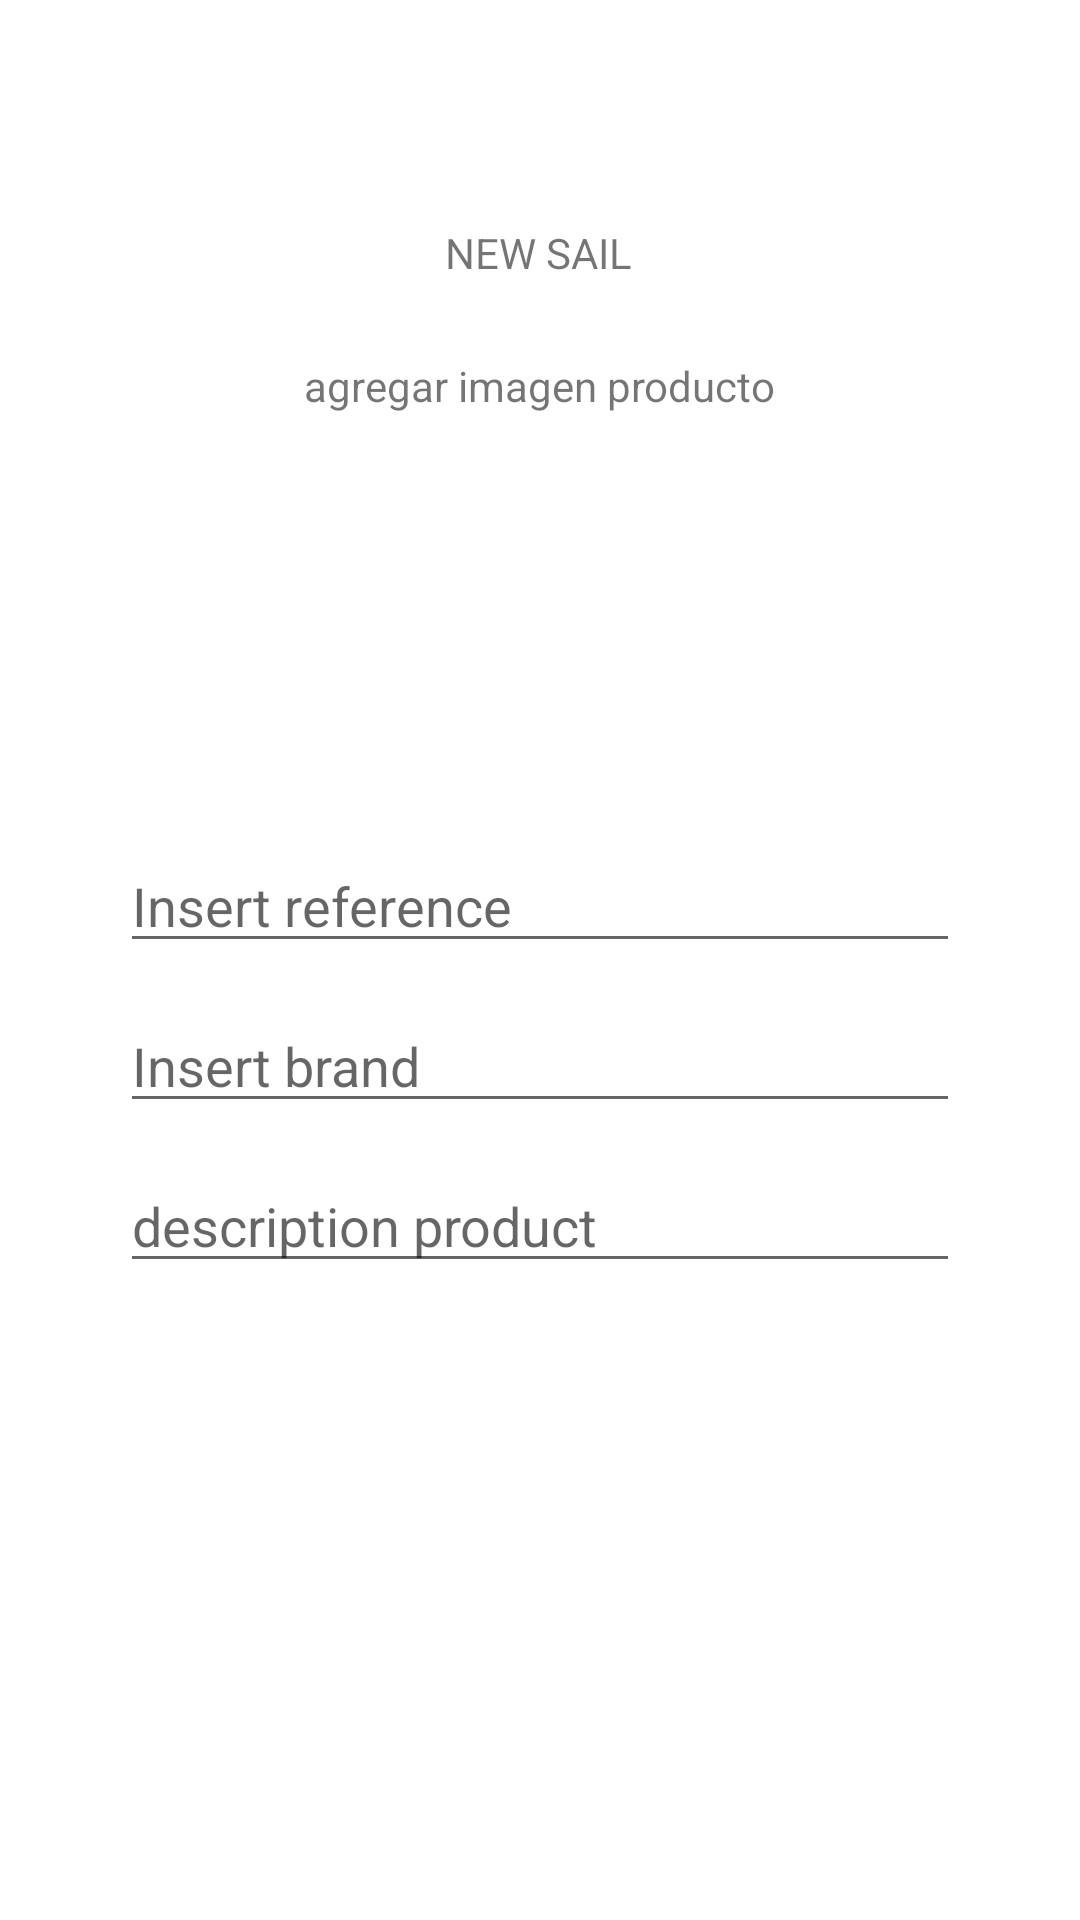

Layout XML and referenced resources for this Android screen:
<!-- AndroidManifest.xml: application theme Theme.FireBaseVentas -->
<!-- res/layout/content_create.xml -->
<?xml version="1.0" encoding="utf-8"?>
<androidx.constraintlayout.widget.ConstraintLayout xmlns:android="http://schemas.android.com/apk/res/android"
    xmlns:app="http://schemas.android.com/apk/res-auto"
    xmlns:tools="http://schemas.android.com/tools"
    android:layout_width="match_parent"
    android:layout_height="match_parent"
    android:padding="40dp"
    app:layout_behavior="@string/appbar_scrolling_view_behavior">

    <TextView
        android:id="@+id/tv_create_title"
        android:layout_width="wrap_content"
        android:layout_height="wrap_content"
        android:text="NEW SAIL"
        app:layout_constraintBottom_toBottomOf="parent"
        app:layout_constraintEnd_toEndOf="parent"
        app:layout_constraintHorizontal_bias="0.498"
        app:layout_constraintStart_toStartOf="parent"
        app:layout_constraintTop_toTopOf="parent"
        app:layout_constraintVertical_bias="0.064" />

    <TextView
        android:id="@+id/tv_create_click_image"
        android:layout_width="wrap_content"
        android:layout_height="wrap_content"
        android:text="agregar imagen producto"
        app:layout_constraintBottom_toBottomOf="parent"
        app:layout_constraintEnd_toEndOf="parent"
        app:layout_constraintHorizontal_bias="0.498"
        app:layout_constraintStart_toStartOf="parent"
        app:layout_constraintTop_toBottomOf="@+id/tv_create_title"
        app:layout_constraintVertical_bias="0.052" />

    <ImageView
        android:id="@+id/iv_create_image"
        android:layout_width="100dp"
        android:layout_height="100dp"
        app:layout_constraintBottom_toBottomOf="parent"
        app:layout_constraintEnd_toEndOf="parent"
        app:layout_constraintHorizontal_bias="0.498"
        app:layout_constraintStart_toStartOf="parent"
        app:layout_constraintTop_toBottomOf="@+id/tv_create_click_image"
        app:layout_constraintVertical_bias="0.06"
        app:srcCompat="@drawable/ic_shopping_cart_black_18dp" />

    <EditText
        android:id="@+id/et_create_serial"
        android:layout_width="match_parent"
        android:layout_height="wrap_content"
        android:layout_marginTop="20dp"
        android:ems="10"
        android:hint="Insert reference"
        android:inputType="textPersonName"
        app:layout_constraintEnd_toEndOf="parent"
        app:layout_constraintStart_toStartOf="parent"
        app:layout_constraintTop_toBottomOf="@+id/iv_create_image" />

    <EditText
        android:id="@+id/et_create_brand"
        android:layout_width="match_parent"
        android:layout_height="wrap_content"
        android:layout_marginTop="12dp"
        android:ems="10"
        android:hint="Insert brand"
        android:inputType="textPersonName"
        app:layout_constraintEnd_toEndOf="parent"
        app:layout_constraintStart_toStartOf="parent"
        app:layout_constraintTop_toBottomOf="@+id/et_create_serial" />

    <EditText
        android:id="@+id/et_create_description"
        android:layout_width="match_parent"
        android:layout_height="wrap_content"
        android:layout_marginTop="12dp"
        android:ems="10"
        android:hint="description product"
        android:inputType="textPersonName"
        app:layout_constraintEnd_toEndOf="parent"
        app:layout_constraintStart_toStartOf="parent"
        app:layout_constraintTop_toBottomOf="@+id/et_create_brand" />
</androidx.constraintlayout.widget.ConstraintLayout>
<!-- resources referenced by this layout -->
<resources>
  <style name="Theme.FireBaseVentas" parent="Theme.MaterialComponents.DayNight.DarkActionBar">
          
          <item name="colorPrimary">@color/purple_500</item>
          <item name="colorPrimaryVariant">@color/purple_700</item>
          <item name="colorOnPrimary">@color/white</item>
          
          <item name="colorSecondary">@color/teal_200</item>
          <item name="colorSecondaryVariant">@color/teal_700</item>
          <item name="colorOnSecondary">@color/black</item>
          
          <item name="android:statusBarColor" tools:targetApi="l">?attr/colorPrimaryVariant</item>
          
      </style>
  <!-- not gathered from this repository: default colours our renderer supplied (Android Studio template values) -->
  <color name="purple_500">#FF6200EE</color>
  <color name="purple_700">#FF3700B3</color>
  <color name="teal_200">#FF03DAC5</color>
  <color name="teal_700">#FF018786</color>
  <color name="black">#FF000000</color>
  <color name="white">#FFFFFFFF</color>
</resources>
